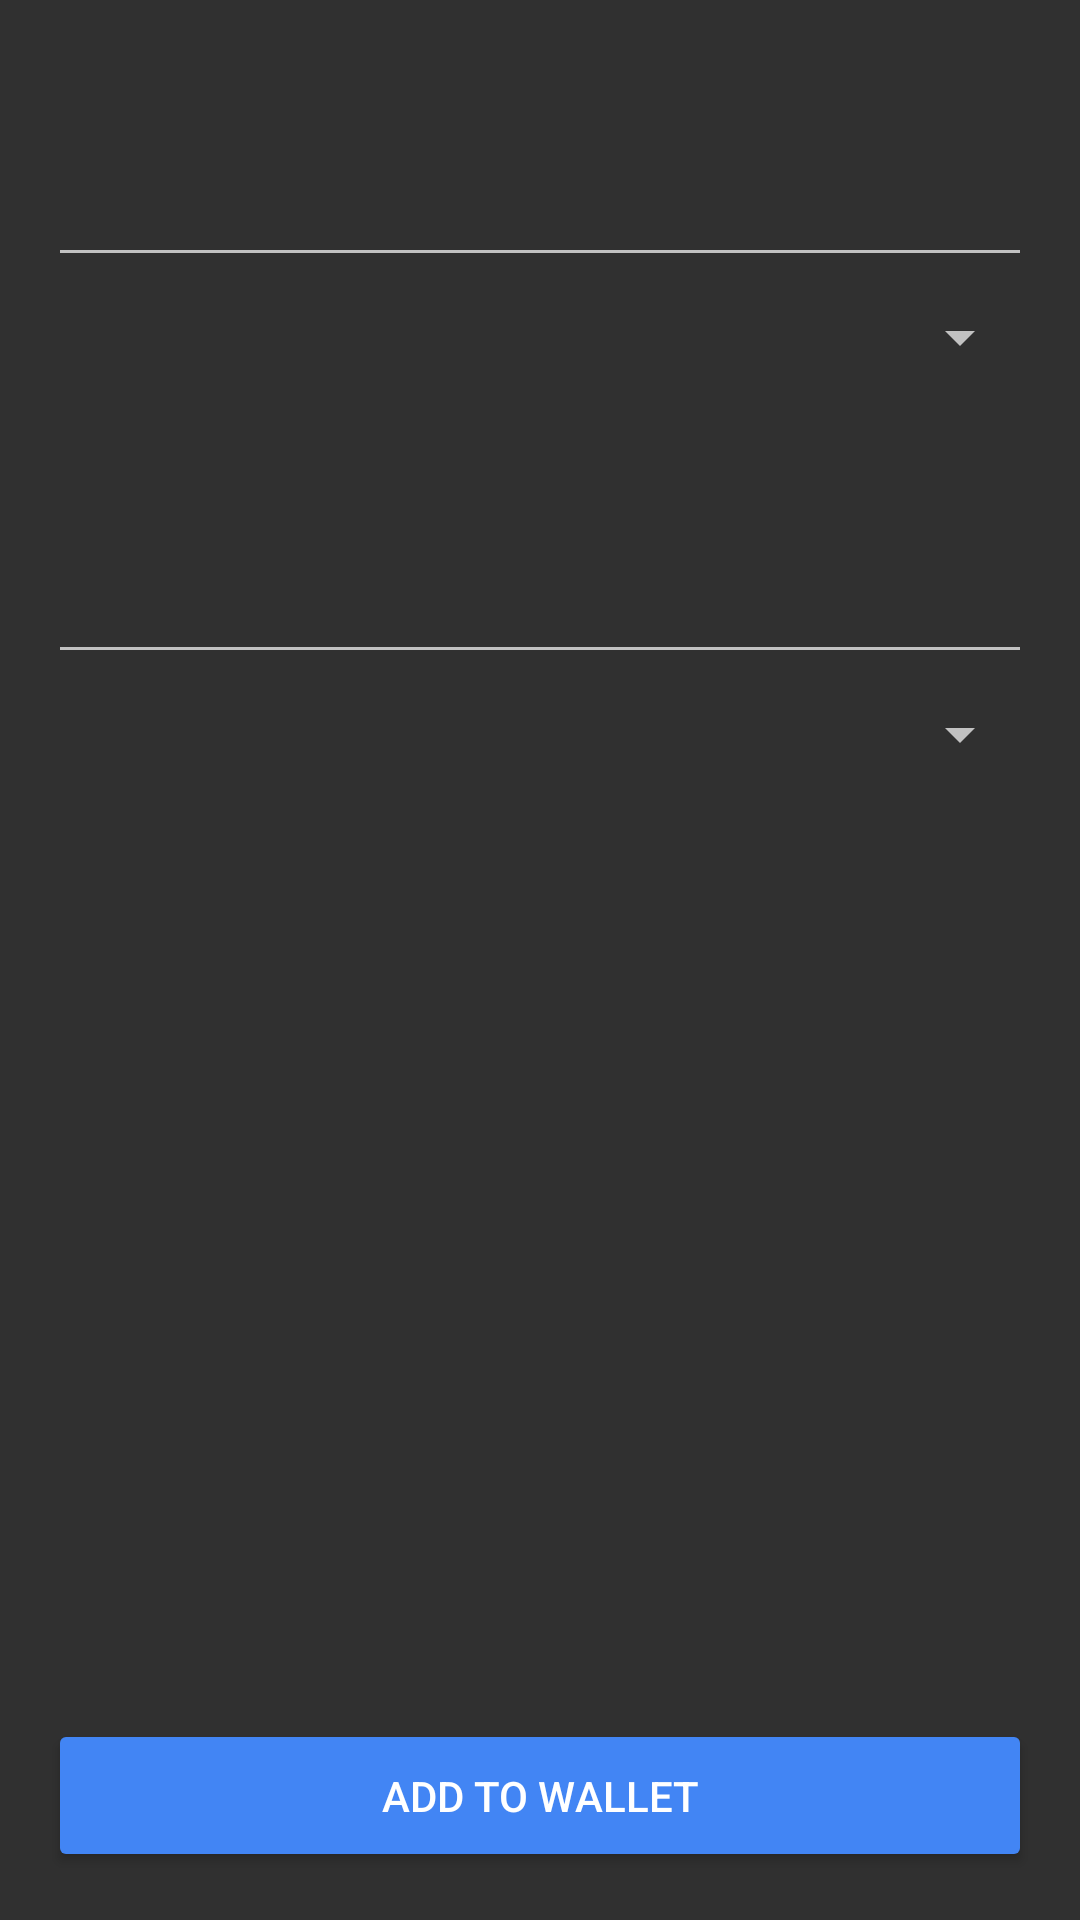

Reconstruct the res/layout file that produces this screen, plus the resources it refers to.
<!-- AndroidManifest.xml: activity theme AppTheme.WithActionBar -->
<!-- res/layout/fragment_add_currency.xml -->
<?xml version="1.0" encoding="utf-8"?>
<RelativeLayout xmlns:android="http://schemas.android.com/apk/res/android"
    xmlns:app="http://schemas.android.com/apk/res-auto"
    android:layout_width="match_parent"
    android:layout_height="match_parent">

    <LinearLayout
        android:layout_width="match_parent"
        android:layout_height="wrap_content"
        android:orientation="vertical"
        android:padding="16dp">

        <android.support.design.widget.TextInputLayout
            android:id="@+id/activity_add_currency_til_currency"
            android:layout_width="match_parent"
            android:layout_height="wrap_content"
            android:layout_marginBottom="8dp"
            android:layout_marginTop="24dp">

            <android.support.design.widget.TextInputEditText
                android:id="@+id/activity_add_currency_edit_currency"
                android:layout_width="match_parent"
                android:layout_height="wrap_content"
                android:inputType="numberDecimal" />
        </android.support.design.widget.TextInputLayout>

        <Spinner
            android:id="@+id/activity_add_currency_spinner_currency"
            android:layout_width="match_parent"
            android:layout_height="wrap_content" />

        <ImageView
            android:layout_width="match_parent"
            android:layout_height="wrap_content"
            android:layout_marginBottom="8dp"
            android:layout_marginTop="8dp"
            android:padding="16dp"
            android:rotation="90"
            app:srcCompat="@drawable/ic_conversion_arrow" />

        <android.support.design.widget.TextInputLayout
            android:id="@+id/activity_add_currency_til_cryptocurrency"
            android:layout_width="match_parent"
            android:layout_height="wrap_content">

            <android.support.design.widget.TextInputEditText
                android:id="@+id/activity_add_currency_edit_cryptocurrency"
                android:layout_width="match_parent"
                android:layout_height="wrap_content"
                android:inputType="numberDecimal" />
        </android.support.design.widget.TextInputLayout>

        <Spinner
            android:id="@+id/activity_add_currency_spinner_cryptocurrency"
            android:layout_width="match_parent"
            android:layout_height="wrap_content"
            android:layout_marginBottom="8dp"
            android:layout_marginTop="8dp" />

    </LinearLayout>

    <android.support.v7.widget.AppCompatButton
        android:id="@+id/activity_add_currency_btn_save"
        android:layout_width="match_parent"
        android:layout_height="wrap_content"
        android:layout_alignParentBottom="true"
        android:layout_margin="16dp"
        android:padding="16dp"
        android:text="@string/add_to_wallet"
        android:textColor="@android:color/white"
        app:backgroundTint="@color/colorAccent" />

</RelativeLayout>
<!-- resources referenced by this layout -->
<resources>
  <color name="colorAccent">#4285F4</color>
  <!-- drawable ic_conversion_arrow (drawable) -->
  <vector xmlns:android="http://schemas.android.com/apk/res/android"
          android:width="64dp"
          android:height="64dp"
          android:viewportWidth="24.0"
          android:viewportHeight="24.0">
      <path
          android:fillColor="@color/controls"
          android:pathData="M12,4l-1.41,1.41L16.17,11H4v2h12.17l-5.58,5.59L12,20l8,-8z"/>
  </vector>
  <string name="add_to_wallet">Add to wallet</string>
  <style name="AppTheme.WithActionBar" parent="Theme.AppCompat">
          <item name="colorPrimary">@color/colorPrimary</item>
          <item name="colorPrimaryDark">@color/colorPrimaryDark</item>
          <item name="colorAccent">@color/colorAccent</item>
      </style>
  <color name="controls">#EEE</color>
  <!-- not gathered from this repository: default colours our renderer supplied (Android Studio template values) -->
  <color name="colorPrimary">#FF6200EE</color>
  <color name="colorPrimaryDark">#FF3700B3</color>
</resources>
